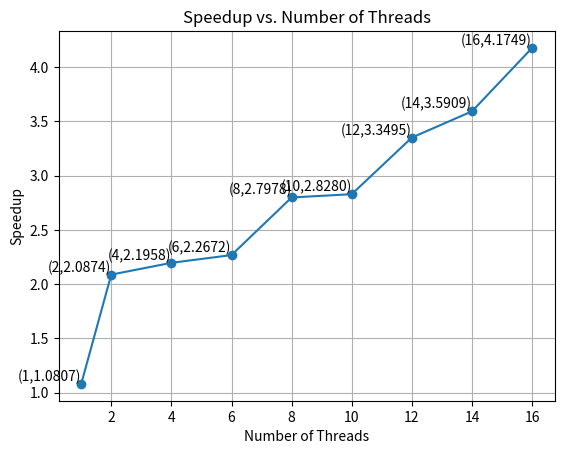

Generate this figure with matplotlib:
import matplotlib.pyplot as plt

# Data
threads = [1, 2, 4, 6, 8, 10, 12, 14, 16]
speedup = [1.08068,2.08742 ,2.19584 ,2.26718,2.79783 ,2.82797,3.34951,3.59085,4.1749 ]

# Plotting
plt.plot(threads, speedup, marker='o', linestyle='-')
plt.title('Speedup vs. Number of Threads')
plt.xlabel('Number of Threads')
plt.ylabel('Speedup')
plt.grid(True)

# Adding labels to the points
for i, (x, y) in enumerate(zip(threads, speedup)):
    plt.text(x, y, f'({x},{y:.4f})', ha='right', va='bottom')

plt.show()
